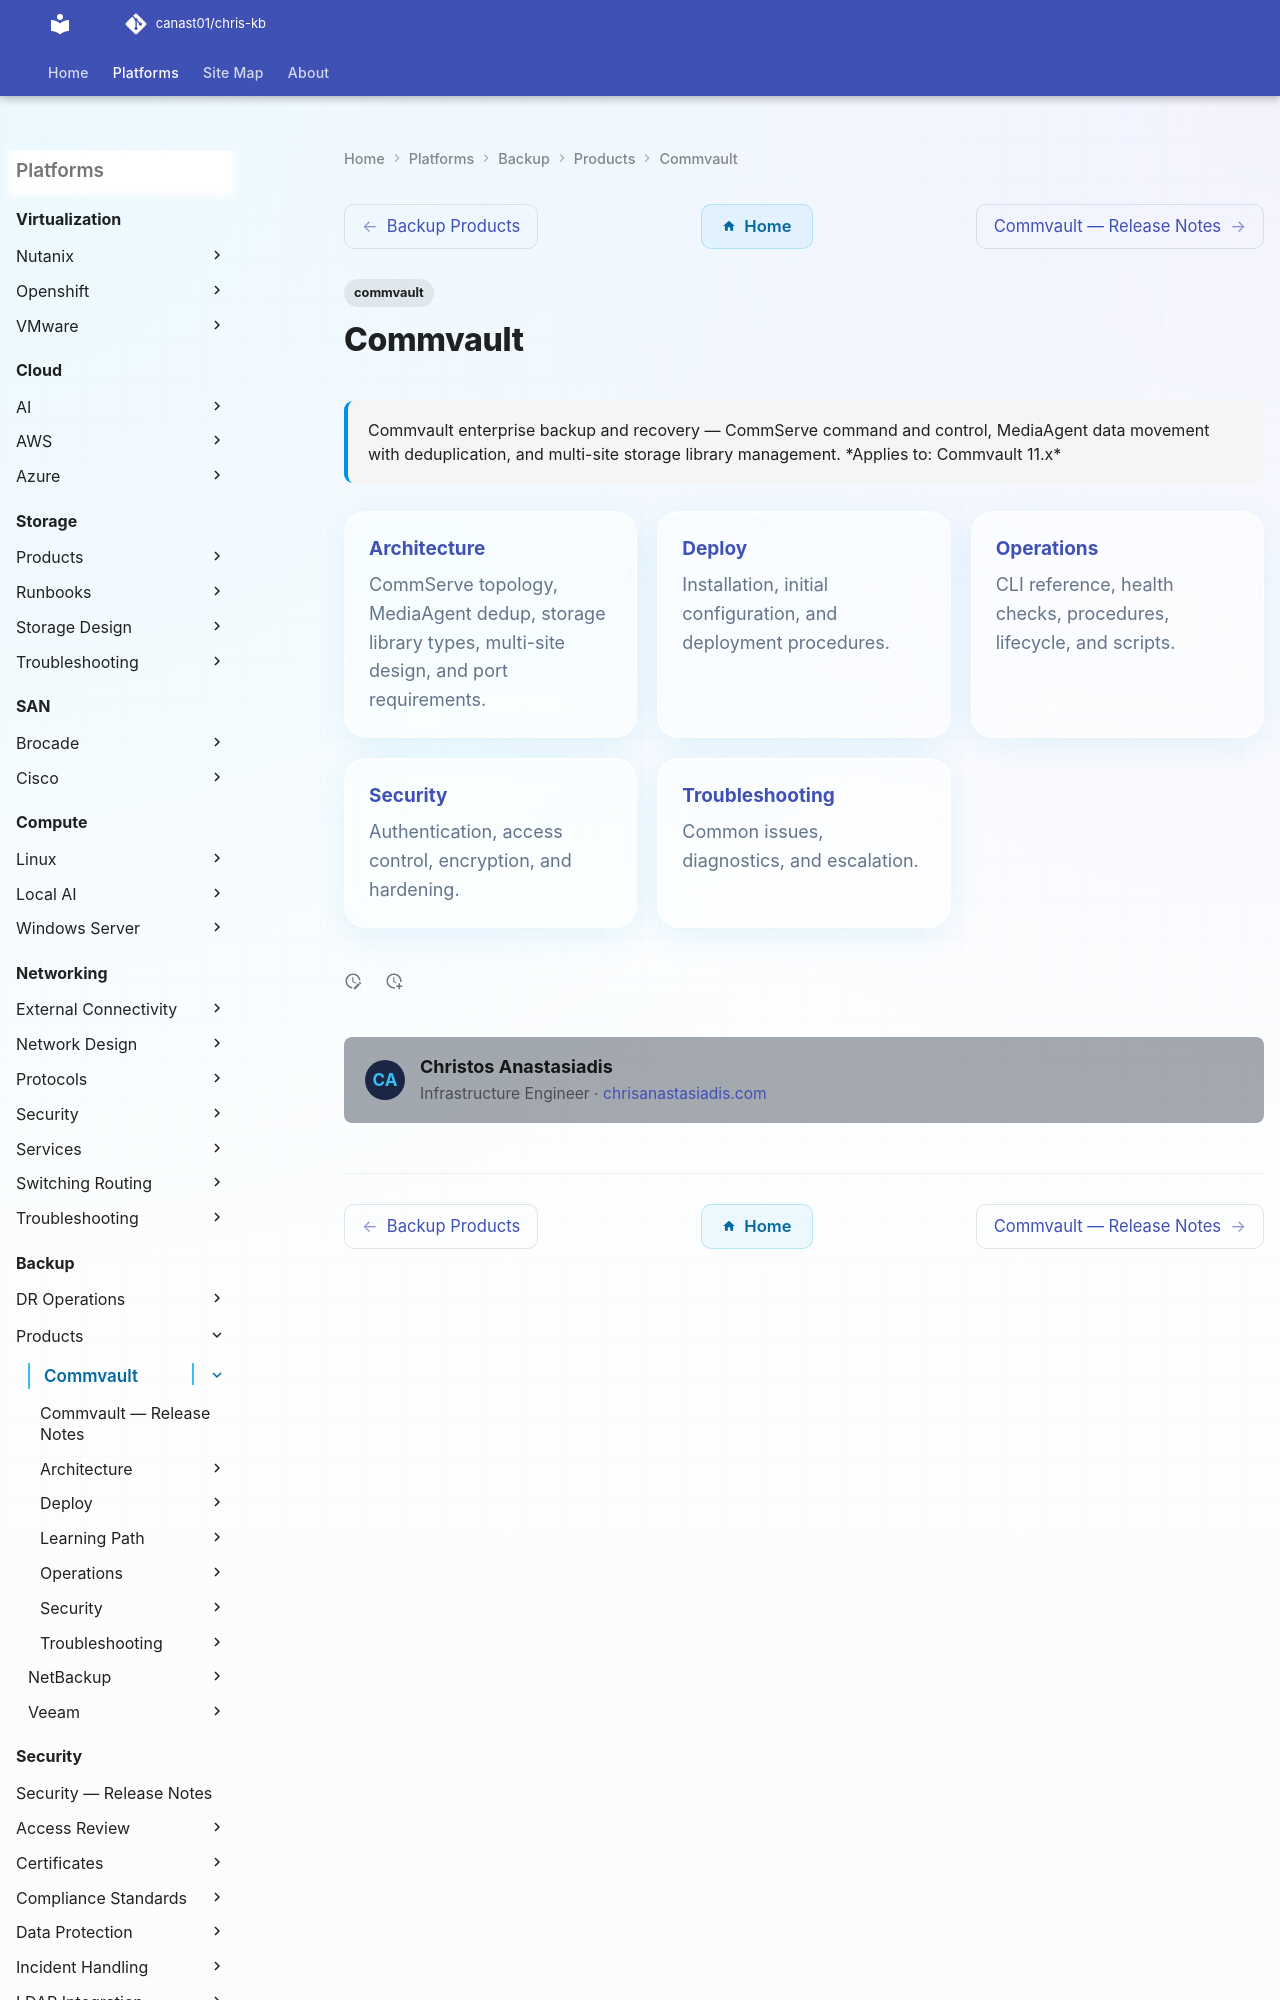

repository: canast01/chris-kb · page: backup/products/commvault/index.html · generator: mkdocs

---
tags:
  - commvault
description: "Commvault enterprise backup and recovery — CommServe command and control, MediaAgent data movement with deduplication, and multi-site storage library..."
---
# Commvault

<div class="kb-summary">
Commvault enterprise backup and recovery — CommServe command and control, MediaAgent data movement with deduplication, and multi-site storage library management.

*Applies to: Commvault 11.x*
</div>

<div class="kb-grid kb-grid-3">
